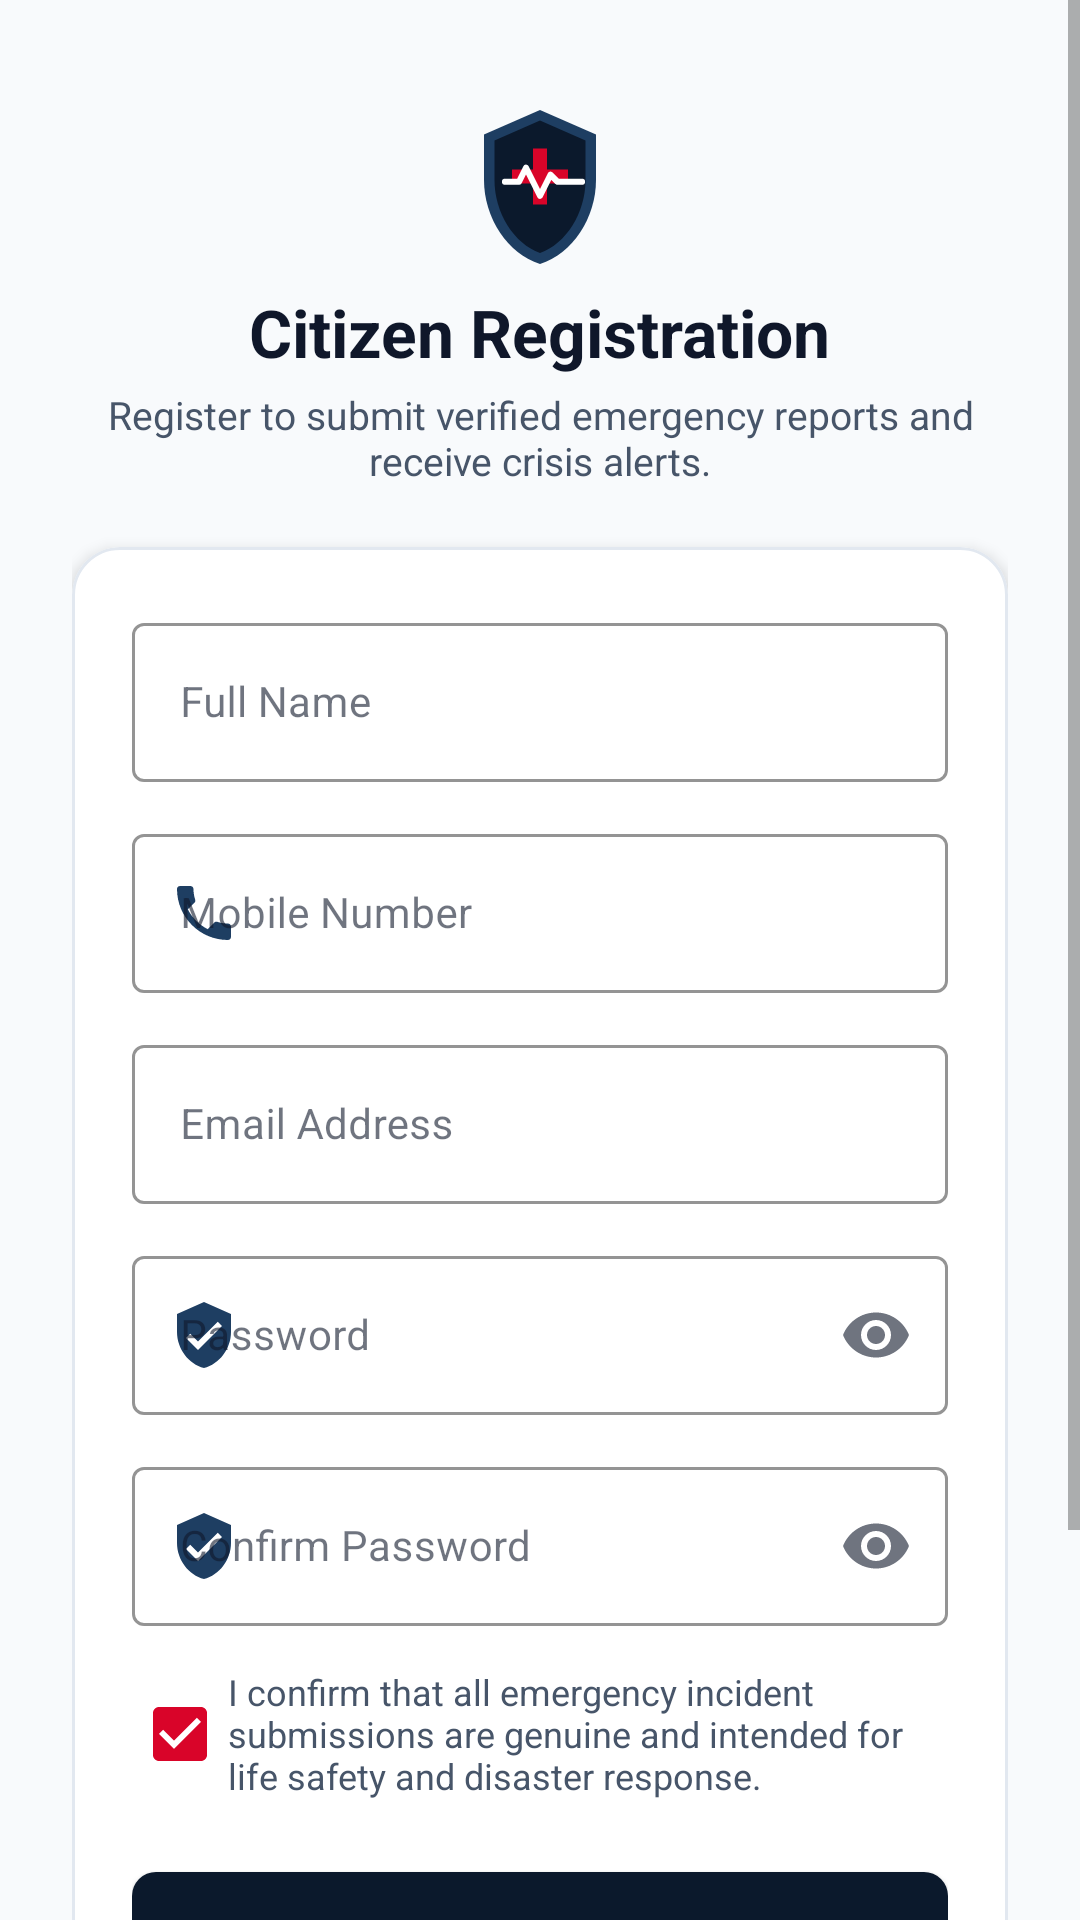

Here is an Android app screen rendered from its layout file. Give the layout XML and the strings, colors and styles it references.
<!-- AndroidManifest.xml: application theme Theme.EmergencyResponse -->
<!-- res/layout/activity_register.xml -->
<?xml version="1.0" encoding="utf-8"?>
<ScrollView xmlns:android="http://schemas.android.com/apk/res/android"
    xmlns:app="http://schemas.android.com/apk/res-auto"
    android:layout_width="match_parent"
    android:layout_height="match_parent"
    android:background="@color/bg_light"
    android:fillViewport="true">

    <LinearLayout
        android:layout_width="match_parent"
        android:layout_height="wrap_content"
        android:orientation="vertical"
        android:padding="@dimen/spacing_24">

        
        <LinearLayout
            android:layout_width="match_parent"
            android:layout_height="wrap_content"
            android:layout_marginTop="@dimen/spacing_8"
            android:gravity="center"
            android:orientation="vertical">

            <ImageView
                android:layout_width="56dp"
                android:layout_height="56dp"
                android:contentDescription="@string/app_name"
                android:src="@drawable/ic_emergency_logo" />

            <TextView
                android:layout_width="wrap_content"
                android:layout_height="wrap_content"
                android:layout_marginTop="@dimen/spacing_8"
                android:text="@string/register_title"
                android:textColor="@color/text_primary"
                android:textSize="22sp"
                android:textStyle="bold" />

            <TextView
                android:layout_width="wrap_content"
                android:layout_height="wrap_content"
                android:layout_marginTop="@dimen/spacing_4"
                android:gravity="center"
                android:text="@string/register_subtitle"
                android:textColor="@color/text_secondary"
                android:textSize="13sp" />

        </LinearLayout>

        
        <com.google.android.material.card.MaterialCardView
            android:layout_width="match_parent"
            android:layout_height="wrap_content"
            android:layout_marginTop="@dimen/spacing_20"
            app:cardBackgroundColor="@color/bg_surface"
            app:cardCornerRadius="@dimen/corner_medium"
            app:cardElevation="3dp"
            app:strokeColor="@color/card_stroke"
            app:strokeWidth="1dp">

            <LinearLayout
                android:layout_width="match_parent"
                android:layout_height="wrap_content"
                android:orientation="vertical"
                android:padding="@dimen/spacing_20">

                
                <com.google.android.material.textfield.TextInputLayout
                    android:id="@+id/tilFullName"
                    style="@style/Widget.MaterialComponents.TextInputLayout.OutlinedBox"
                    android:layout_width="match_parent"
                    android:layout_height="wrap_content"
                    android:layout_marginBottom="@dimen/spacing_12"
                    android:hint="@string/hint_full_name"
                    app:boxStrokeColor="@color/navy_primary"
                    app:startIconDrawable="@drawable/ic_user_avatar"
                    app:startIconTint="@color/navy_secondary">

                    <com.google.android.material.textfield.TextInputEditText
                        android:id="@+id/etFullName"
                        android:layout_width="match_parent"
                        android:layout_height="wrap_content"
                        android:inputType="textPersonName"
                        android:textSize="14sp" />

                </com.google.android.material.textfield.TextInputLayout>

                
                <com.google.android.material.textfield.TextInputLayout
                    android:id="@+id/tilMobile"
                    style="@style/Widget.MaterialComponents.TextInputLayout.OutlinedBox"
                    android:layout_width="match_parent"
                    android:layout_height="wrap_content"
                    android:layout_marginBottom="@dimen/spacing_12"
                    android:hint="@string/hint_mobile"
                    app:boxStrokeColor="@color/navy_primary"
                    app:startIconDrawable="@drawable/ic_phone_call"
                    app:startIconTint="@color/navy_secondary">

                    <com.google.android.material.textfield.TextInputEditText
                        android:id="@+id/etMobile"
                        android:layout_width="match_parent"
                        android:layout_height="wrap_content"
                        android:inputType="phone"
                        android:textSize="14sp" />

                </com.google.android.material.textfield.TextInputLayout>

                
                <com.google.android.material.textfield.TextInputLayout
                    android:id="@+id/tilEmail"
                    style="@style/Widget.MaterialComponents.TextInputLayout.OutlinedBox"
                    android:layout_width="match_parent"
                    android:layout_height="wrap_content"
                    android:layout_marginBottom="@dimen/spacing_12"
                    android:hint="@string/hint_email"
                    app:boxStrokeColor="@color/navy_primary"
                    app:startIconDrawable="@drawable/ic_nav_my_reports"
                    app:startIconTint="@color/navy_secondary">

                    <com.google.android.material.textfield.TextInputEditText
                        android:id="@+id/etEmail"
                        android:layout_width="match_parent"
                        android:layout_height="wrap_content"
                        android:inputType="textEmailAddress"
                        android:textSize="14sp" />

                </com.google.android.material.textfield.TextInputLayout>

                
                <com.google.android.material.textfield.TextInputLayout
                    android:id="@+id/tilPassword"
                    style="@style/Widget.MaterialComponents.TextInputLayout.OutlinedBox"
                    android:layout_width="match_parent"
                    android:layout_height="wrap_content"
                    android:layout_marginBottom="@dimen/spacing_12"
                    android:hint="@string/hint_password"
                    app:boxStrokeColor="@color/navy_primary"
                    app:endIconMode="password_toggle"
                    app:startIconDrawable="@drawable/ic_shield_check"
                    app:startIconTint="@color/navy_secondary">

                    <com.google.android.material.textfield.TextInputEditText
                        android:id="@+id/etPassword"
                        android:layout_width="match_parent"
                        android:layout_height="wrap_content"
                        android:inputType="textPassword"
                        android:textSize="14sp" />

                </com.google.android.material.textfield.TextInputLayout>

                
                <com.google.android.material.textfield.TextInputLayout
                    android:id="@+id/tilConfirmPassword"
                    style="@style/Widget.MaterialComponents.TextInputLayout.OutlinedBox"
                    android:layout_width="match_parent"
                    android:layout_height="wrap_content"
                    android:layout_marginBottom="@dimen/spacing_12"
                    android:hint="@string/hint_confirm_password"
                    app:boxStrokeColor="@color/navy_primary"
                    app:endIconMode="password_toggle"
                    app:startIconDrawable="@drawable/ic_shield_check"
                    app:startIconTint="@color/navy_secondary">

                    <com.google.android.material.textfield.TextInputEditText
                        android:id="@+id/etConfirmPassword"
                        android:layout_width="match_parent"
                        android:layout_height="wrap_content"
                        android:inputType="textPassword"
                        android:textSize="14sp" />

                </com.google.android.material.textfield.TextInputLayout>

                
                <CheckBox
                    android:id="@+id/cbTerms"
                    android:layout_width="match_parent"
                    android:layout_height="wrap_content"
                    android:layout_marginBottom="@dimen/spacing_16"
                    android:buttonTint="@color/emergency_red"
                    android:checked="true"
                    android:text="@string/terms_declaration"
                    android:textColor="@color/text_secondary"
                    android:textSize="12sp" />

                
                <com.google.android.material.button.MaterialButton
                    android:id="@+id/btnRegisterSubmit"
                    style="@style/Widget.EmergencyResponse.Button.Primary"
                    android:layout_width="match_parent"
                    android:layout_height="wrap_content"
                    android:text="@string/btn_register" />

            </LinearLayout>

        </com.google.android.material.card.MaterialCardView>

        
        <TextView
            android:id="@+id/tvGoToLogin"
            android:layout_width="wrap_content"
            android:layout_height="wrap_content"
            android:layout_gravity="center"
            android:layout_marginTop="@dimen/spacing_16"
            android:layout_marginBottom="@dimen/spacing_16"
            android:padding="8dp"
            android:text="@string/have_account_prompt"
            android:textColor="@color/emergency_red"
            android:textSize="14sp"
            android:textStyle="bold" />

    </LinearLayout>

</ScrollView>
<!-- resources referenced by this layout -->
<resources>
  <color name="bg_light">#F8FAFC</color>
  <color name="bg_surface">#FFFFFF</color>
  <color name="card_stroke">#E2E8F0</color>
  <color name="emergency_red">#D90429</color>
  <color name="navy_primary">#0B192C</color>
  <color name="navy_secondary">#1E3E62</color>
  <color name="text_primary">#0F172A</color>
  <color name="text_secondary">#475569</color>
  <dimen name="corner_medium">16dp</dimen>
  <dimen name="spacing_12">12dp</dimen>
  <dimen name="spacing_16">16dp</dimen>
  <dimen name="spacing_20">20dp</dimen>
  <dimen name="spacing_24">24dp</dimen>
  <dimen name="spacing_4">4dp</dimen>
  <dimen name="spacing_8">8dp</dimen>
  <!-- drawable ic_phone_call (drawable) -->
  <vector xmlns:android="http://schemas.android.com/apk/res/android"
      android:width="24dp"
      android:height="24dp"
      android:viewportWidth="24"
      android:viewportHeight="24">
      <path
          android:fillColor="@color/emergency_red"
          android:pathData="M6.62,10.79c1.44,2.83 3.76,5.14 6.59,6.59l2.2,-2.2c0.27,-0.27 0.67,-0.36 1.02,-0.24 1.12,0.37 2.33,0.57 3.57,0.57 0.55,0 1,0.45 1,1V20c0,0.55 -0.45,1 -1,1 -9.39,0 -17,-7.61 -17,-17 0,-0.55 0.45,-1 1,-1h3.5c0.55,0 1,0.45 1,1 0,1.25 0.2,2.45 0.57,3.57 0.11,0.35 0.03,0.74 -0.25,1.02l-2.2,2.2z" />
  </vector>
  <!-- drawable ic_shield_check (drawable) -->
  <vector xmlns:android="http://schemas.android.com/apk/res/android"
      android:width="24dp"
      android:height="24dp"
      android:viewportWidth="24"
      android:viewportHeight="24">
      <path
          android:fillColor="@color/status_resolved"
          android:pathData="M12,1L3,5v6c0,5.55 3.84,10.74 9,12 5.16,-1.26 9,-6.45 9,-12V5l-9,-4zm-2,16l-4,-4 1.41,-1.41L10,14.17l6.59,-6.59L18,9l-8,8z" />
  </vector>
  <string name="app_name">Emergency Response</string>
  <string name="btn_register">Register as Citizen Responder</string>
  <string name="have_account_prompt">Already have an account? Sign In</string>
  <string name="hint_confirm_password">Confirm Password</string>
  <string name="hint_email">Email Address</string>
  <string name="hint_full_name">Full Name</string>
  <string name="hint_mobile">Mobile Number</string>
  <string name="hint_password">Password</string>
  <string name="register_subtitle">Register to submit verified emergency reports and receive crisis alerts.</string>
  <string name="register_title">Citizen Registration</string>
  <string name="terms_declaration">I confirm that all emergency incident submissions are genuine and intended for life safety and disaster response.</string>
  <style name="Widget.EmergencyResponse.Button.Primary" parent="Widget.MaterialComponents.Button">
          <item name="backgroundTint">@color/navy_primary</item>
          <item name="android:textColor">@color/text_white</item>
          <item name="cornerRadius">@dimen/corner_small</item>
          <item name="android:paddingTop">12dp</item>
          <item name="android:paddingBottom">12dp</item>
          <item name="android:textSize">15sp</item>
          <item name="android:textStyle">bold</item>
      </style>
  <color name="text_white">#FFFFFF</color>
  <color name="status_resolved">#059669</color>
  <dimen name="corner_small">8dp</dimen>
  <color name="emergency_red_dark">#9A031E</color>
</resources>
